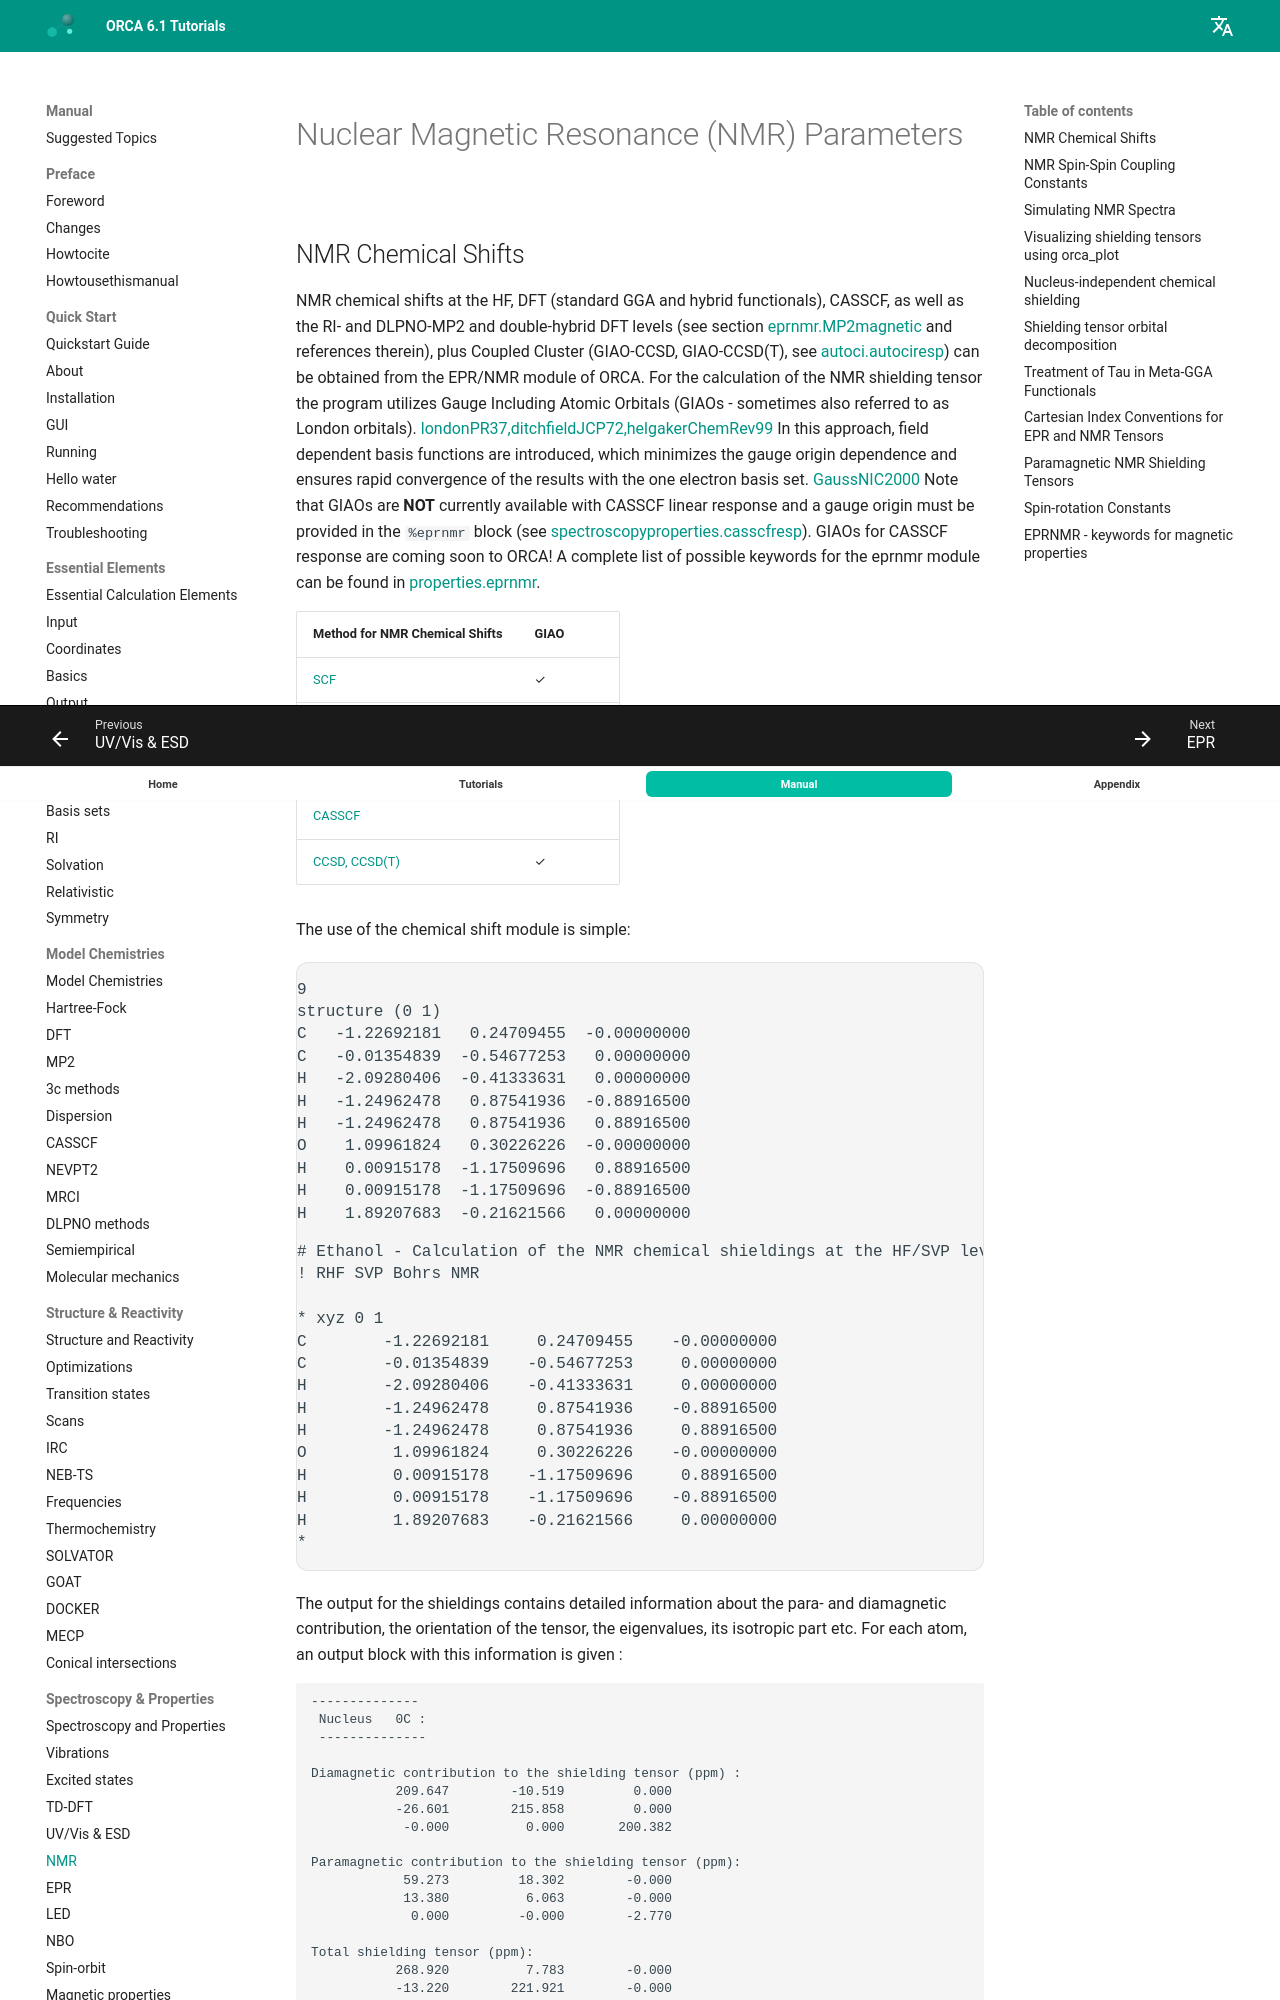

repository: wxyhgk/orca-docs · page: manual/contents/spectroscopyproperties/nmr/index.html · generator: mkdocs



<a id="sec:spectroscopyproperties.nmr"></a>
# Nuclear Magnetic Resonance (NMR) Parameters

<a id="sec:spectroscopyproperties.nmr.shifts"></a>
## NMR Chemical Shifts

NMR chemical shifts at the HF, DFT (standard GGA and hybrid
functionals), CASSCF, as well as the RI- and DLPNO-MP2 and double-hybrid DFT levels 
(see section [eprnmr.MP2magnetic](#sec:spectroscopyproperties.properties.eprnmr.MP2magnetic) and references
therein), plus Coupled Cluster (GIAO-CCSD, GIAO-CCSD(T), see [autoci.autociresp](#sec:modelchemistries.autoci.autociresp))
can be obtained from the EPR/NMR module of ORCA. For the
calculation of the NMR shielding tensor the program utilizes Gauge
Including Atomic Orbitals (GIAOs - sometimes also referred to as London
orbitals). [londonPR37,ditchfieldJCP72,helgakerChemRev99](../../bibliography.md) In this
approach, field dependent basis functions are introduced, which
minimizes the gauge origin dependence and ensures rapid convergence of
the results with the one electron basis set. [GaussNIC2000](../../bibliography.md)
Note that GIAOs are **NOT** currently available with CASSCF linear response
and a gauge origin must be provided in the `%eprnmr` block (see [spectroscopyproperties.casscfresp](#sec:spectroscopyproperties.casscfresp)).
GIAOs for CASSCF response are coming soon to ORCA!
A complete list of possible keywords for the eprnmr module can be
found in [properties.eprnmr](#sec:spectroscopyproperties.properties.eprnmr).

| Method for NMR Chemical Shifts                              |GIAO   |
|-------------------------------------------------------------|-------|
| [SCF](#sec:essentialelements.cpscf)                          |&check;|
| [RI-MP2 and DH-DFT](#sec:modelchemistries.mp2.rimp2.response)|&check;|
| [DLPNO-MP2](#sec:modelchemistries.mp2.dlpnoresp)             |&check;|
| [CASSCF](#sec:spectroscopyproperties.casscfresp)             |       |
| [CCSD, CCSD(T)](#sec:modelchemistries.autoci.autociresp)     |&check;|

The use of the chemical shift module is simple:

```mol
title: structure 1
theme: chem311
height: 320px
representation: ball-stick
--- xyz ---
9
structure (0 1)
C   -1.22692181   0.24709455  -0.00000000
C   -0.01354839  -0.54677253   0.00000000
H   -2.09280406  -0.41333631   0.00000000
H   -1.24962478   0.87541936  -0.88916500
H   -1.24962478   0.87541936   0.88916500
O    1.09961824   0.30226226  -0.00000000
H    0.00915178  -1.17509696   0.88916500
H    0.00915178  -1.17509696  -0.88916500
H    1.89207683  -0.21621566   0.00000000
--- input ---
# Ethanol - Calculation of the NMR chemical shieldings at the HF/SVP level of theory
! RHF SVP Bohrs NMR

* xyz 0 1
C        -1.22692181     0.24709455    -0.00000000
C        -0.01354839    -0.54677253     0.00000000
H        -2.09280406    -0.41333631     0.00000000
H        -1.24962478     0.87541936    -0.88916500
H        -1.24962478     0.87541936     0.88916500
O         1.09961824     0.30226226    -0.00000000
H         0.00915178    -1.17509696     0.88916500
H         0.00915178    -1.17509696    -0.88916500
H         1.89207683    -0.21621566     0.00000000
*
```

The output for the shieldings contains detailed information about the
para- and diamagnetic contribution, the orientation of the tensor, the
eigenvalues, its isotropic part etc. For each atom, an output block with
this information is given :

```orca
--------------
 Nucleus   0C :
 --------------

Diamagnetic contribution to the shielding tensor (ppm) :
           209.647        -10.519         0.000
           -26.601        215.858         0.000
            -0.000          0.000       200.382

Paramagnetic contribution to the shielding tensor (ppm):
            59.273         18.302        -0.000
            13.380          6.063        -0.000
             0.000         -0.000        -2.770

Total shielding tensor (ppm):
           268.920          7.783        -0.000
           -13.220        221.921        -0.000
             0.000          0.000       197.611

 Diagonalized sT*s matrix:

 sDSO           200.382          214.507          210.998  iso=     208.629
 sPSO            -2.770            7.279           58.057  iso=      20.855
        ---------------  ---------------  ---------------
 Total          197.611          221.786          269.055  iso=     229.484
```
